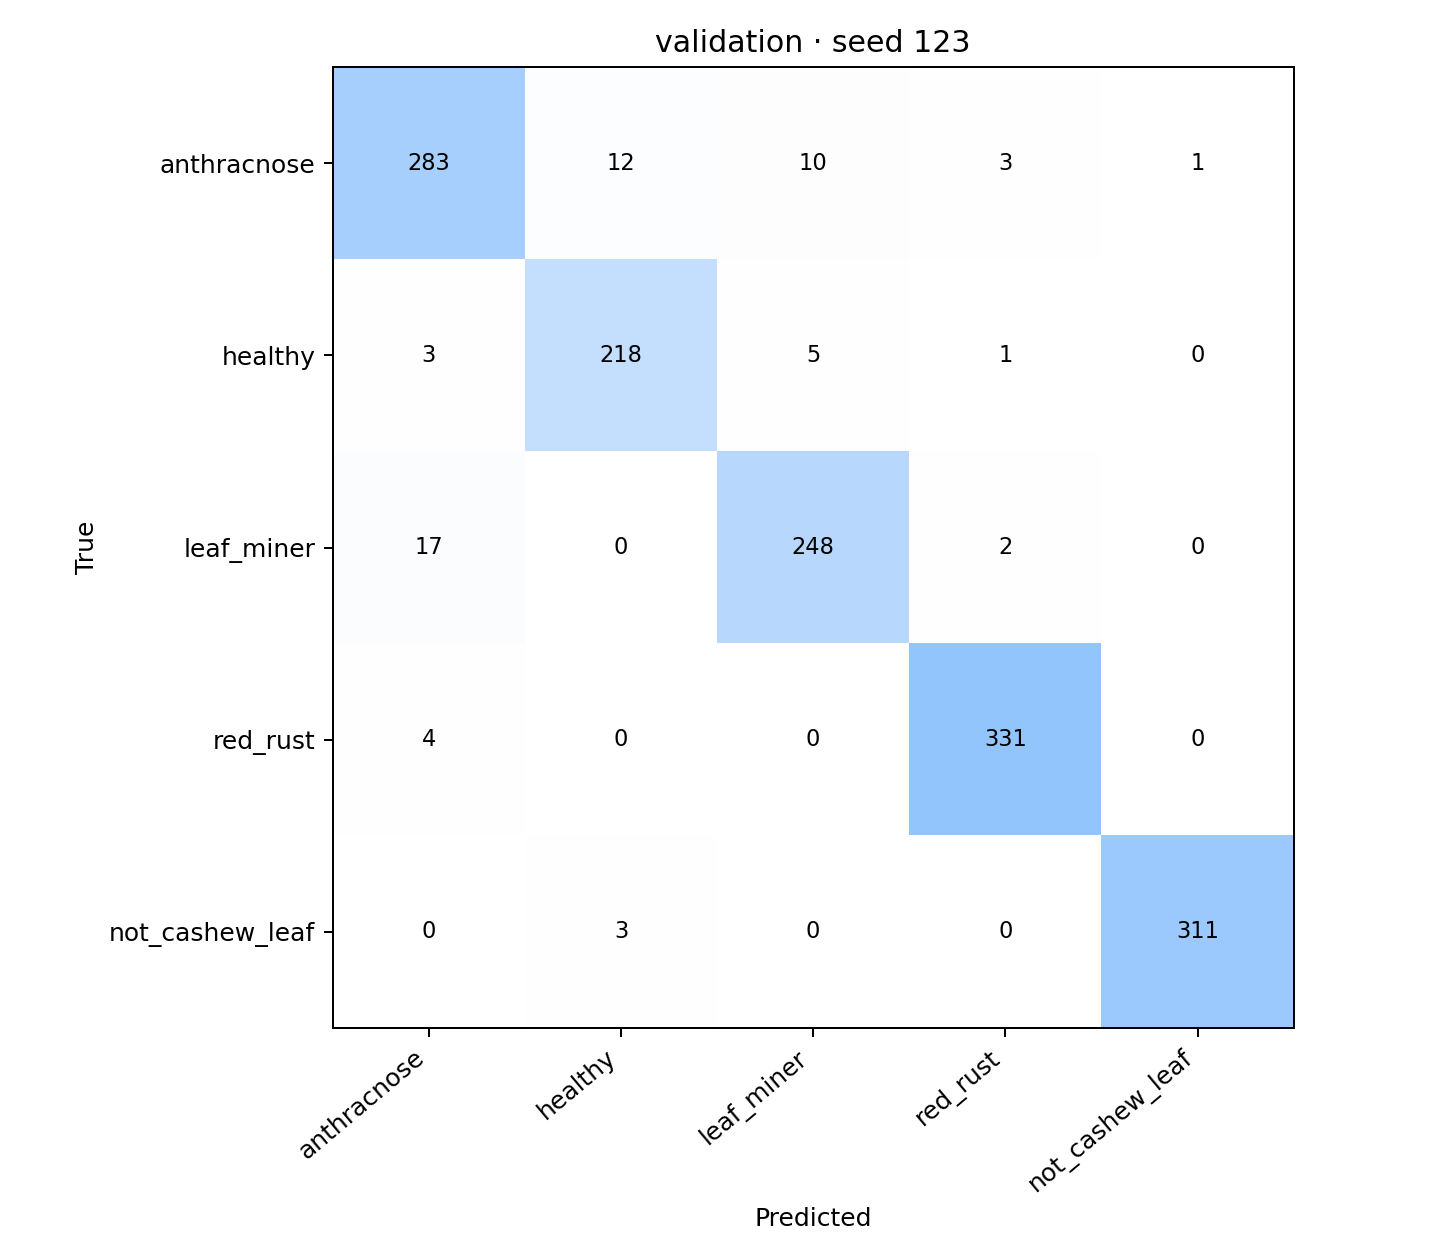

The file beside this chart, header and first rows:
, anthracnose, healthy, leaf_miner, red_rust, not_cashew_leaf
anthracnose, 283, 12, 10, 3, 1
healthy, 3, 218, 5, 1, 0
leaf_miner, 17, 0, 248, 2, 0
red_rust, 4, 0, 0, 331, 0
not_cashew_leaf, 0, 3, 0, 0, 311
